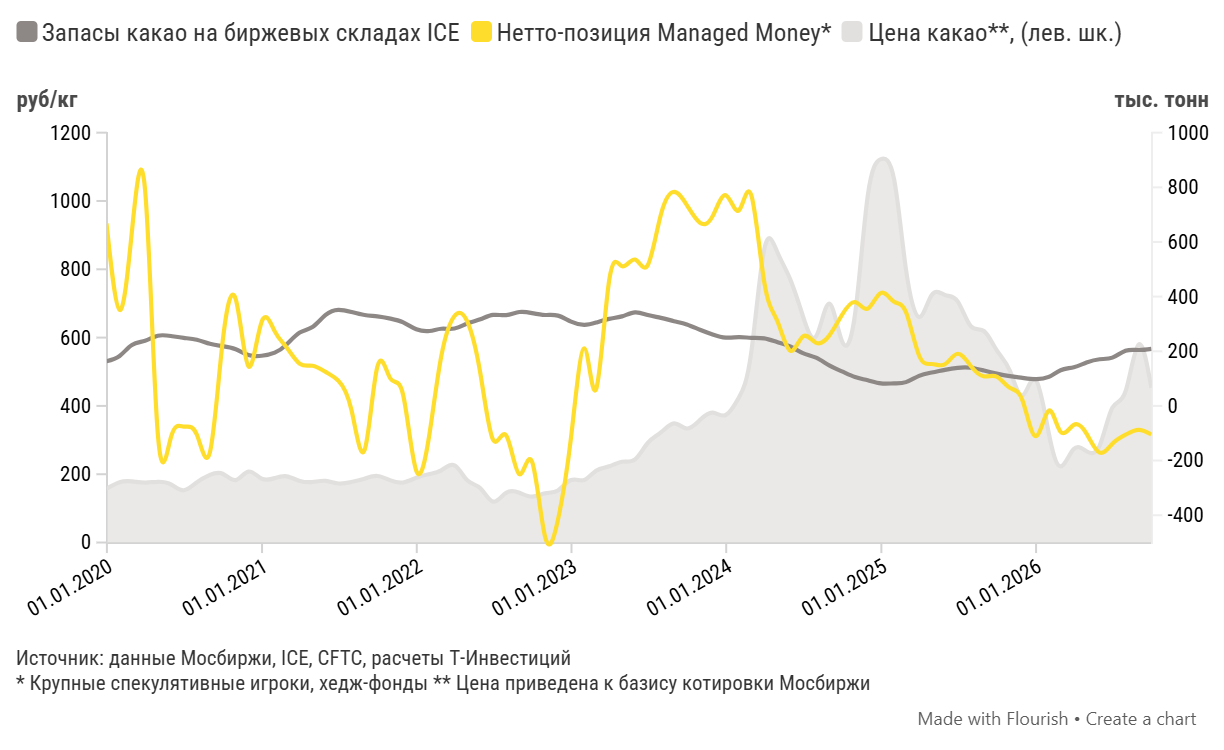

The table this chart was drawn from, first rows:
Период, Запасы какао на биржевых складах ICE, Нетто-позиция Managed Money*, Цена какао**, (лев. шк.)
2019-12-31, 163.6, 667.7, 157.3
2020-01-31, 182.9, 351.1, 176.6
2020-02-29, 223, 639, 179
2020-03-31, 238.4, 791.5, 175.6
2020-04-30, 256.9, -100.1, 177.9
2020-05-31, 255.8, -114.9, 170.4
2020-06-30, 248.8, -75.71, 152.9
2020-07-31, 242.2, -104.7, 176
2020-08-31, 227.2, -169.8, 198.1
2020-09-30, 218.8, 234.4, 201.4
2020-10-31, 207.3, 389.9, 182.9
2020-11-30, 186.6, 144.8, 207.8
2020-12-31, 183.6, 307.5, 187.3
2021-01-31, 195.1, 272.7, 188.6
2021-02-28, 225.1, 214, 193.8
2021-03-31, 268.5, 154.3, 180.5
2021-04-30, 288.7, 146.9, 177.2
2021-05-31, 332.9, 124.5, 180.7
2021-06-30, 351.6, 92.4, 172.9
2021-07-31, 343.6, -15.18, 177.1
2021-08-31, 332.7, -160.9, 186.9
2021-09-30, 327.6, 143.5, 194.8
2021-10-31, 319.4, 99.75, 181.9
2021-11-30, 305.5, 39.37, 175.9
2021-12-31, 280.6, -237.9, 189.7
2022-01-31, 274.1, -102.2, 200.5
2022-02-28, 282.3, 183.1, 211.3
2022-03-31, 283.3, 329, 225.9
2022-04-30, 301.6, 309.4, 182.3
2022-05-31, 317, 119.4, 158.7
2022-06-30, 333, -123.9, 119.7
2022-07-31, 332.2, -108.3, 145.5
2022-08-31, 343.6, -249.9, 145.7
2022-09-30, 339.8, -204.4, 134.3
2022-10-31, 332.8, -480.2, 144.2
2022-11-30, 330.5, -417.1, 152.6
2022-12-31, 308.5, -114.9, 182.9
2023-01-31, 296.6, 210.6, 183
2023-02-28, 305.1, 60.91, 210.4
2023-03-31, 318.7, 460.2, 223.1
2023-04-30, 327.7, 511.6, 236.5
2023-05-31, 342.3, 535.6, 243.6
2023-06-30, 332.5, 515.3, 291.8
2023-07-31, 322.3, 700.8, 322.3
2023-08-31, 310.1, 783.2, 349
2023-09-30, 298, 735.4, 333.9
2023-10-31, 278.7, 670.2, 358.7
2023-11-30, 261.7, 694.6, 380.2
2023-12-31, 250.1, 771.2, 373.3
2024-01-31, 251.5, 715.9, 424.5
2024-02-29, 249.4, 772.3, 555.7
2024-03-31, 247.1, 451.1, 859.6
2024-04-30, 233.8, 313.1, 852
2024-05-31, 217.4, 201.9, 770.9
2024-06-30, 193.1, 254.3, 662.9
2024-07-31, 176.4, 231, 603.5
2024-08-31, 148.1, 257.3, 699.5
2024-09-30, 126.3, 332.7, 590.1
2024-10-31, 105.8, 380, 668.7
2024-11-30, 93.91, 355.8, 1016
... 22 more rows
